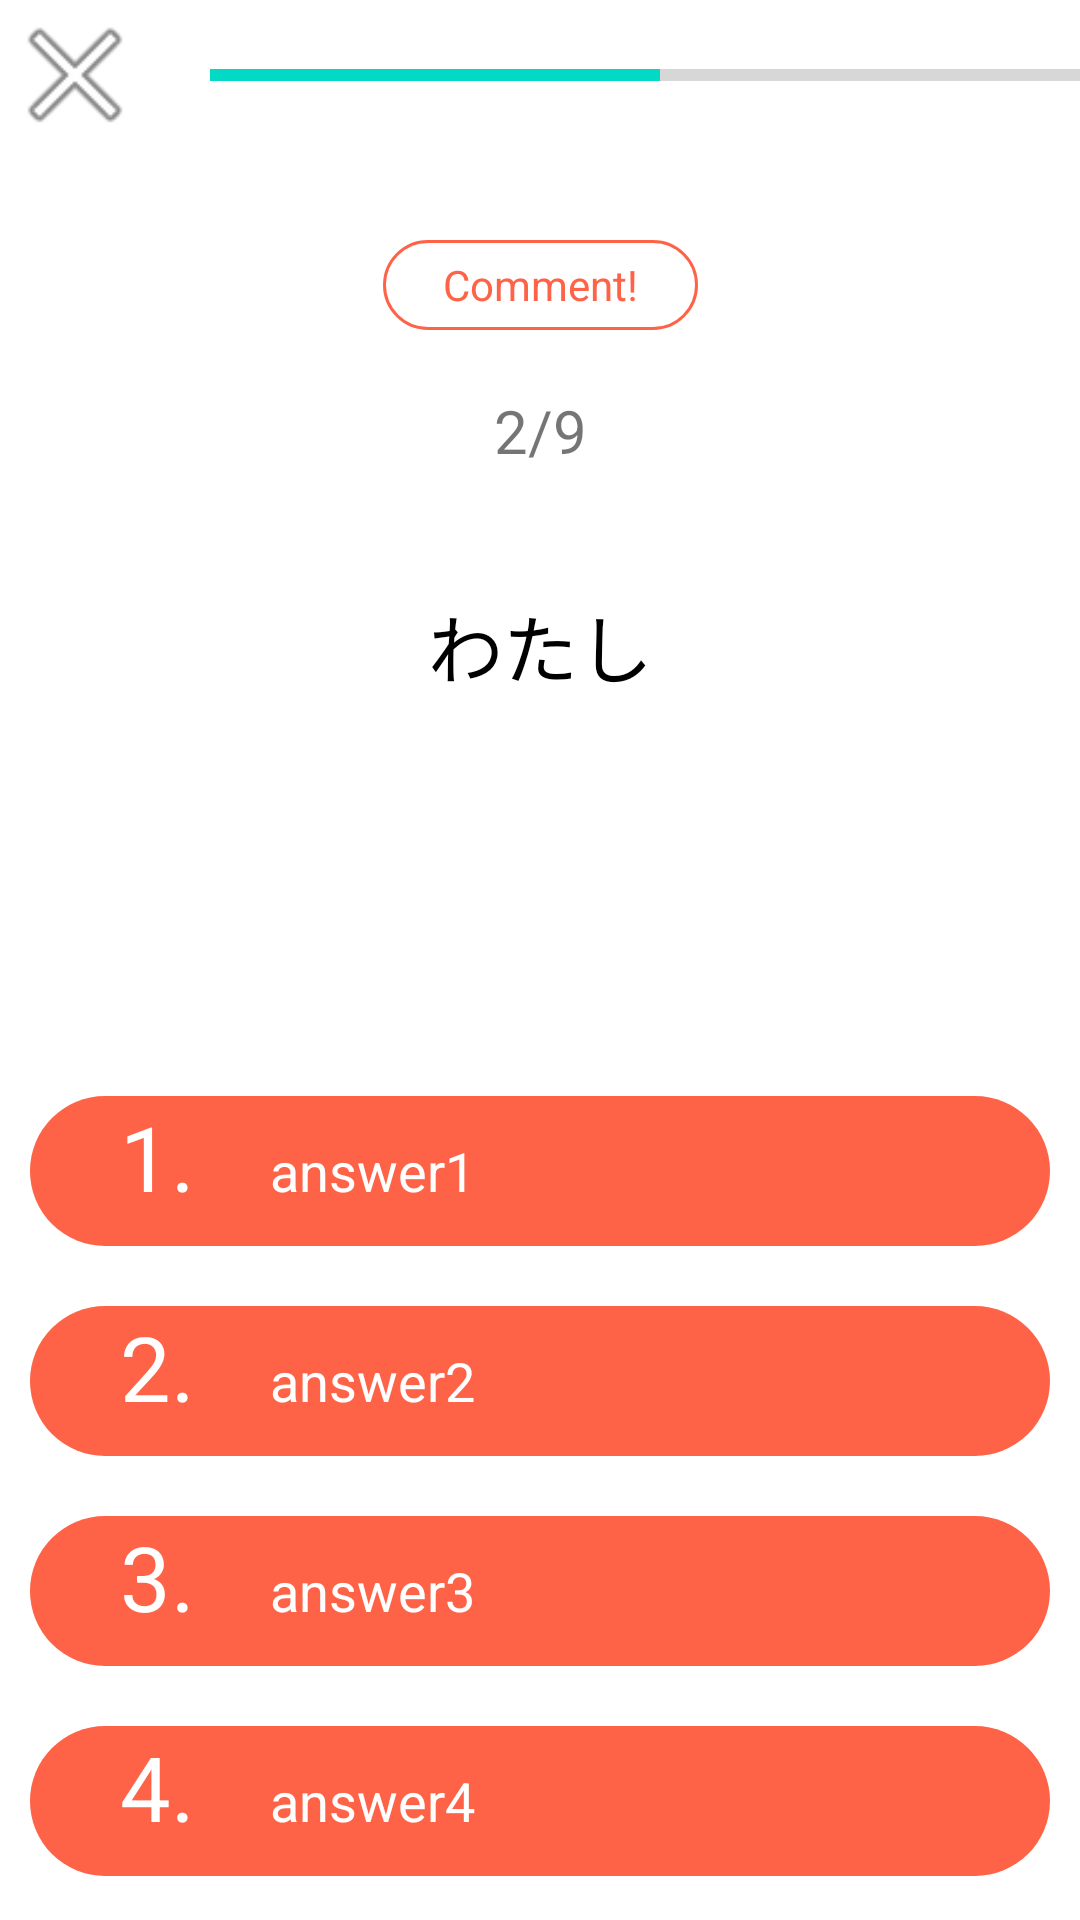

Android layout source for this screen:
<!-- AndroidManifest.xml: application theme Theme.Jaiz -->
<!-- res/layout/fragment_lesson.xml -->
<?xml version="1.0" encoding="utf-8"?>
<androidx.constraintlayout.widget.ConstraintLayout xmlns:android="http://schemas.android.com/apk/res/android"
    xmlns:tools="http://schemas.android.com/tools"
    android:layout_width="match_parent"
    android:layout_height="match_parent"
    android:background="@color/white"
    xmlns:app="http://schemas.android.com/apk/res-auto"
    tools:context=".LessonFragments.lesson.LessonFragment">

    <ImageView
        android:id="@+id/lesson_break_button"
        android:layout_width="50dp"
        android:layout_height="50dp"
        app:layout_constraintStart_toStartOf="parent"
        app:layout_constraintTop_toTopOf="parent"
        app:srcCompat="@android:drawable/ic_menu_close_clear_cancel" />

    <ProgressBar
        android:id="@+id/lesson_progressbar"
        style="?android:attr/progressBarStyleHorizontal"
        android:layout_width="300dp"
        android:layout_height="50dp"
        android:layout_marginStart="20dp"
        android:layout_marginLeft="20dp"
        android:progress="50"
        app:layout_constraintStart_toEndOf="@+id/lesson_break_button"
        app:layout_constraintTop_toTopOf="parent" />

    <ImageView
        android:id="@+id/lesson_result_image"
        android:layout_width="300dp"
        android:layout_height="300dp"
        android:layout_marginTop="60dp"
        app:layout_constraintEnd_toEndOf="parent"
        app:layout_constraintHorizontal_bias="0.5"
        app:layout_constraintStart_toStartOf="parent"
        app:layout_constraintTop_toTopOf="parent" />

    <TextView
        android:id="@+id/lesson_comment"
        android:gravity="center"
        android:paddingLeft="20dp"
        android:paddingRight="20dp"
        android:textColor="@color/tomato"
        android:layout_width="wrap_content"
        android:layout_height="30dp"
        android:layout_marginTop="30dp"
        android:background="@drawable/background_tomato_transparent"
        android:text="Comment!"
        app:layout_constraintEnd_toEndOf="parent"
        app:layout_constraintStart_toStartOf="parent"
        app:layout_constraintTop_toBottomOf="@+id/lesson_progressbar" />

    <TextView
        android:id="@+id/lesson_progress_text"
        android:gravity="center_horizontal"
        android:layout_width="match_parent"
        android:layout_height="wrap_content"
        android:layout_marginTop="20dp"
        android:text="2/9"
        android:textSize="20dp"
        app:layout_constraintTop_toBottomOf="@+id/lesson_comment"
        tools:layout_editor_absoluteX="0dp" />

    <TextView
        android:id="@+id/lesson_word"
        android:layout_width="match_parent"
        android:layout_height="wrap_content"
        android:layout_marginTop="40dp"
        android:gravity="center_horizontal"
        android:text="わたし"
        android:textColor="@color/black"
        android:textSize="25dp"
        app:layout_constraintTop_toBottomOf="@+id/lesson_progress_text"
        tools:layout_editor_absoluteX="0dp" />

    <LinearLayout
        android:id="@+id/lesson_answer_button1"
        android:layout_width="match_parent"
        android:layout_height="50dp"
        android:layout_marginTop="132dp"
        android:background="@drawable/background_tomato_button"
        android:orientation="horizontal"
        android:paddingLeft="30dp"
        android:paddingRight="30dp"
        android:layout_marginLeft="10dp"
        android:layout_marginRight="10dp"
        app:layout_constraintTop_toBottomOf="@+id/lesson_word"
        tools:layout_editor_absoluteX="0dp">

        <TextView
            android:layout_width="50dp"
            android:layout_height="match_parent"
            android:layout_gravity="center"
            android:text="1."
            android:textColor="@color/white"
            android:textSize="30dp" />

        <TextView
            android:id="@+id/lesson_answer1"
            android:layout_width="match_parent"
            android:layout_height="match_parent"
            android:gravity="center_vertical"
            android:text="answer1"
            android:textColor="@color/white"
            android:textSize="18dp" />
    </LinearLayout>

    <LinearLayout
        android:id="@+id/lesson_answer_button2"
        android:layout_width="match_parent"
        android:layout_height="50dp"
        android:layout_marginTop="20dp"
        android:background="@drawable/background_tomato_button"
        android:orientation="horizontal"
        android:paddingLeft="30dp"
        android:paddingRight="30dp"
        android:layout_marginLeft="10dp"
        android:layout_marginRight="10dp"
        app:layout_constraintTop_toBottomOf="@+id/lesson_answer_button1"
        tools:layout_editor_absoluteX="0dp">

        <TextView
            android:layout_width="50dp"
            android:layout_height="match_parent"
            android:layout_gravity="center"
            android:text="2."
            android:textColor="@color/white"
            android:textSize="30dp" />

        <TextView
            android:id="@+id/lesson_answer2"
            android:layout_width="match_parent"
            android:layout_height="match_parent"
            android:gravity="center_vertical"
            android:text="answer2"
            android:textColor="@color/white"
            android:textSize="18dp" />
    </LinearLayout>

    <LinearLayout
        android:id="@+id/lesson_answer_button3"
        android:layout_width="match_parent"
        android:layout_height="50dp"
        android:layout_marginTop="20dp"
        android:background="@drawable/background_tomato_button"
        android:orientation="horizontal"
        android:paddingLeft="30dp"
        android:paddingRight="30dp"
        android:layout_marginLeft="10dp"
        android:layout_marginRight="10dp"
        app:layout_constraintTop_toBottomOf="@+id/lesson_answer_button2"
        tools:layout_editor_absoluteX="0dp">

        <TextView
            android:layout_width="50dp"
            android:layout_height="match_parent"
            android:layout_gravity="center"
            android:text="3."
            android:textColor="@color/white"
            android:textSize="30dp" />

        <TextView
            android:id="@+id/lesson_answer3"
            android:layout_width="match_parent"
            android:layout_height="match_parent"
            android:gravity="center_vertical"
            android:text="answer3"
            android:textColor="@color/white"
            android:textSize="18dp" />
    </LinearLayout>

    <LinearLayout
        android:id="@+id/lesson_answer_button4"
        android:layout_width="match_parent"
        android:layout_height="50dp"
        android:layout_marginTop="20dp"
        android:background="@drawable/background_tomato_button"
        android:orientation="horizontal"
        android:paddingLeft="30dp"
        android:paddingRight="30dp"
        android:layout_marginLeft="10dp"
        android:layout_marginRight="10dp"
        app:layout_constraintTop_toBottomOf="@+id/lesson_answer_button3"
        tools:layout_editor_absoluteX="0dp">

        <TextView
            android:layout_width="50dp"
            android:layout_height="match_parent"
            android:layout_gravity="center"
            android:text="4."
            android:textColor="@color/white"
            android:textSize="30dp" />

        <TextView
            android:id="@+id/lesson_answer4"
            android:layout_width="match_parent"
            android:layout_height="match_parent"
            android:gravity="center_vertical"
            android:text="answer4"
            android:textColor="@color/white"
            android:textSize="18dp" />
    </LinearLayout>

</androidx.constraintlayout.widget.ConstraintLayout>
<!-- resources referenced by this layout -->
<resources>
  <color name="black">#FF000000</color>
  <color name="tomato">#ff6347</color>
  <color name="white">#FFFFFFFF</color>
  <!-- drawable background_tomato_button (drawable) -->
  <?xml version="1.0" encoding="utf-8"?>
  <shape xmlns:android="http://schemas.android.com/apk/res/android"
      android:shape="rectangle" >
      <solid android:color="@color/tomato" />
      <corners android:radius="1000dp" />
  </shape>
  <!-- drawable background_tomato_transparent (drawable) -->
  <?xml version="1.0" encoding="utf-8"?>
  <shape xmlns:android="http://schemas.android.com/apk/res/android"
      android:shape="rectangle" >
      <corners android:radius="1000dp" />
      <stroke android:color="@color/tomato"
          android:width="1dp" />
  </shape>
  <style name="Theme.Jaiz" parent="Theme.MaterialComponents.DayNight.NoActionBar">
          
          <item name="colorPrimary">@color/red</item>
          <item name="colorPrimaryVariant">@color/red</item>
          <item name="colorOnPrimary">@color/white</item>
          
          <item name="colorSecondary">@color/teal_200</item>
          <item name="colorSecondaryVariant">@color/teal_700</item>
          <item name="colorOnSecondary">@color/black</item>
          
          <item name="android:statusBarColor" tools:targetApi="l">?attr/colorPrimaryVariant</item>
          
      </style>
  <color name="red">#ff0000</color>
  <color name="teal_200">#FF03DAC5</color>
  <color name="teal_700">#FF018786</color>
</resources>
